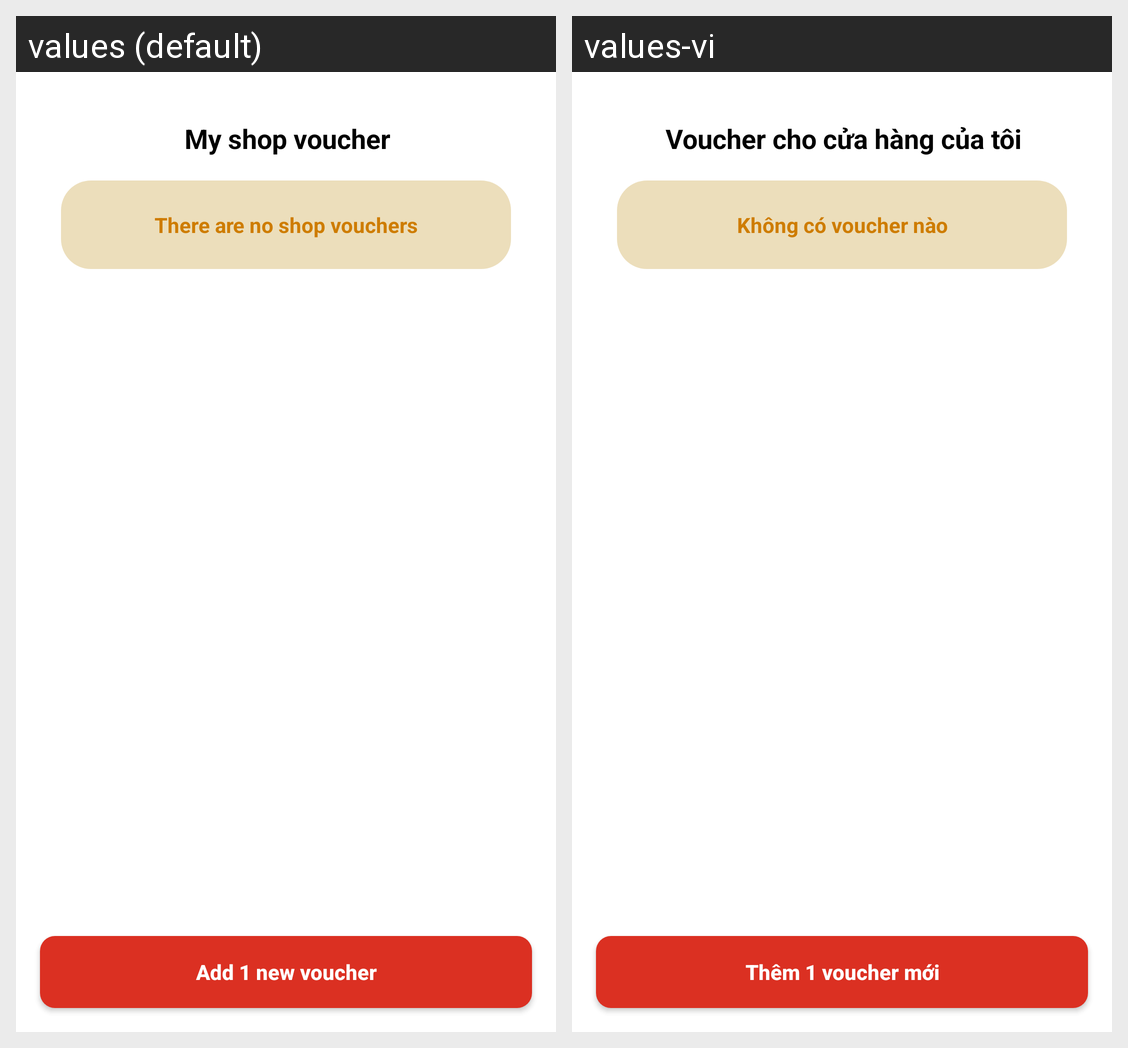

For this localized Android screen grid, give each drawn string resource with its value in every locale shown.
Android screen res/layout/fragment_manageshop_shopvouchers.xml rendered under 2 locales, left to right: values (default), values-vi. Device: Nexus 5 (rendered at 1080×1920; each locale shown at half size, 540×960, under a caption strip naming it); theme Theme.Booklette.
Strings drawn on this screen, with the default value and each locale's value (text and hints the layout hard-codes, and strings that could not be matched under every locale, appear in the picture but are not listed):

manageshop_program_shopvoucher_btn
  values: My shop voucher
  values-vi: Voucher cho cửa hàng của tôi

manageshop_program_shopvoucher_none
  values: There are no shop vouchers
  values-vi: Không có voucher nào

manageshop_program_shopvoucher_add
  values: Add 1 new voucher
  values-vi: Thêm 1 voucher mới
